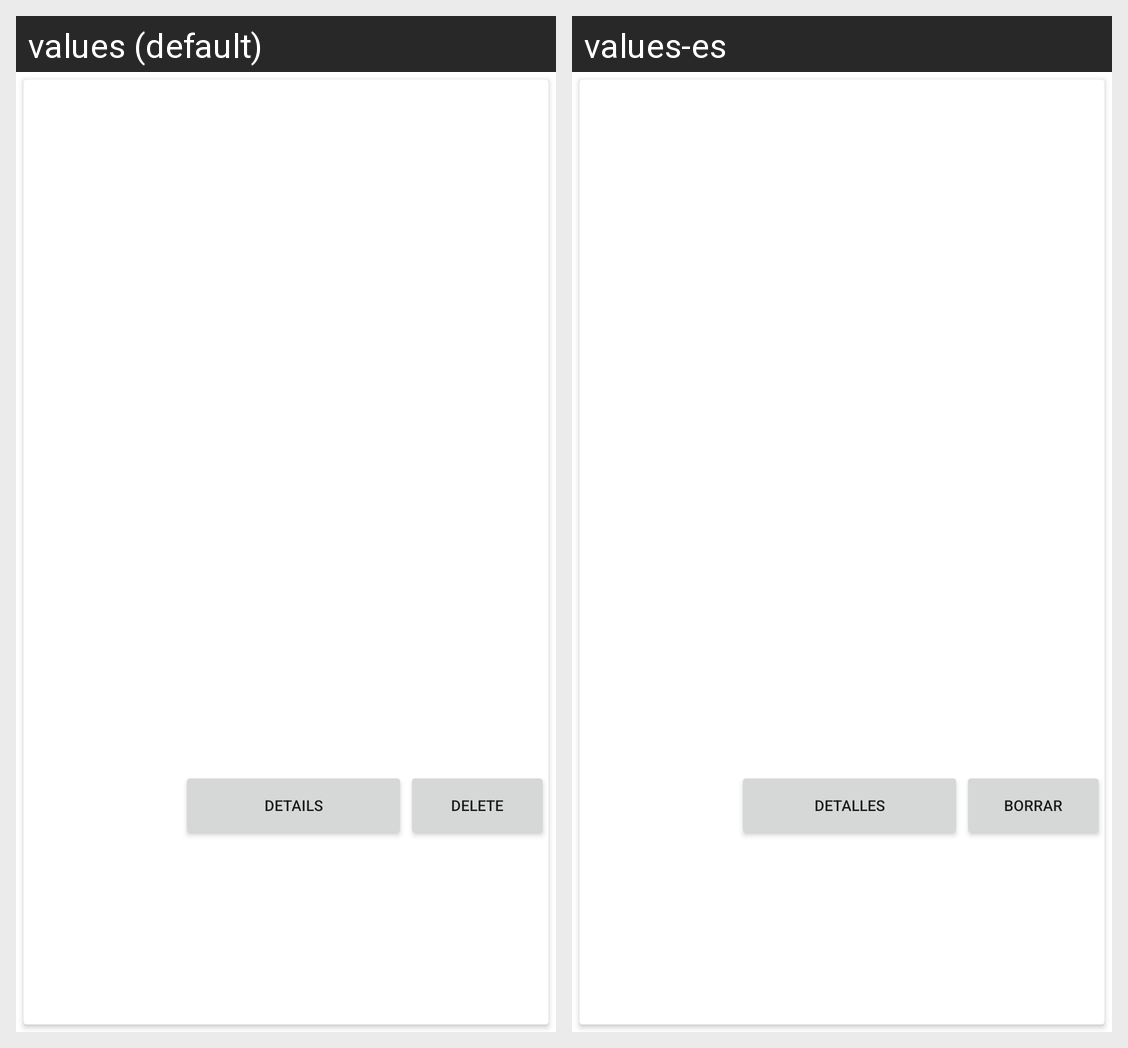

Locale-by-locale string values for the Android screen shown in this grid:
Android screen res/layout/inspector_item2.xml rendered under 2 locales, left to right: values (default), values-es. Device: Nexus 5 (rendered at 1080×1920; each locale shown at half size, 540×960, under a caption strip naming it); theme Theme.GAC.
Strings drawn on this screen, with the default value and each locale's value (text and hints the layout hard-codes, and strings that could not be matched under every locale, appear in the picture but are not listed):

details
  values: Details
  values-es: Detalles

delete
  values: Delete
  values-es: Borrar
